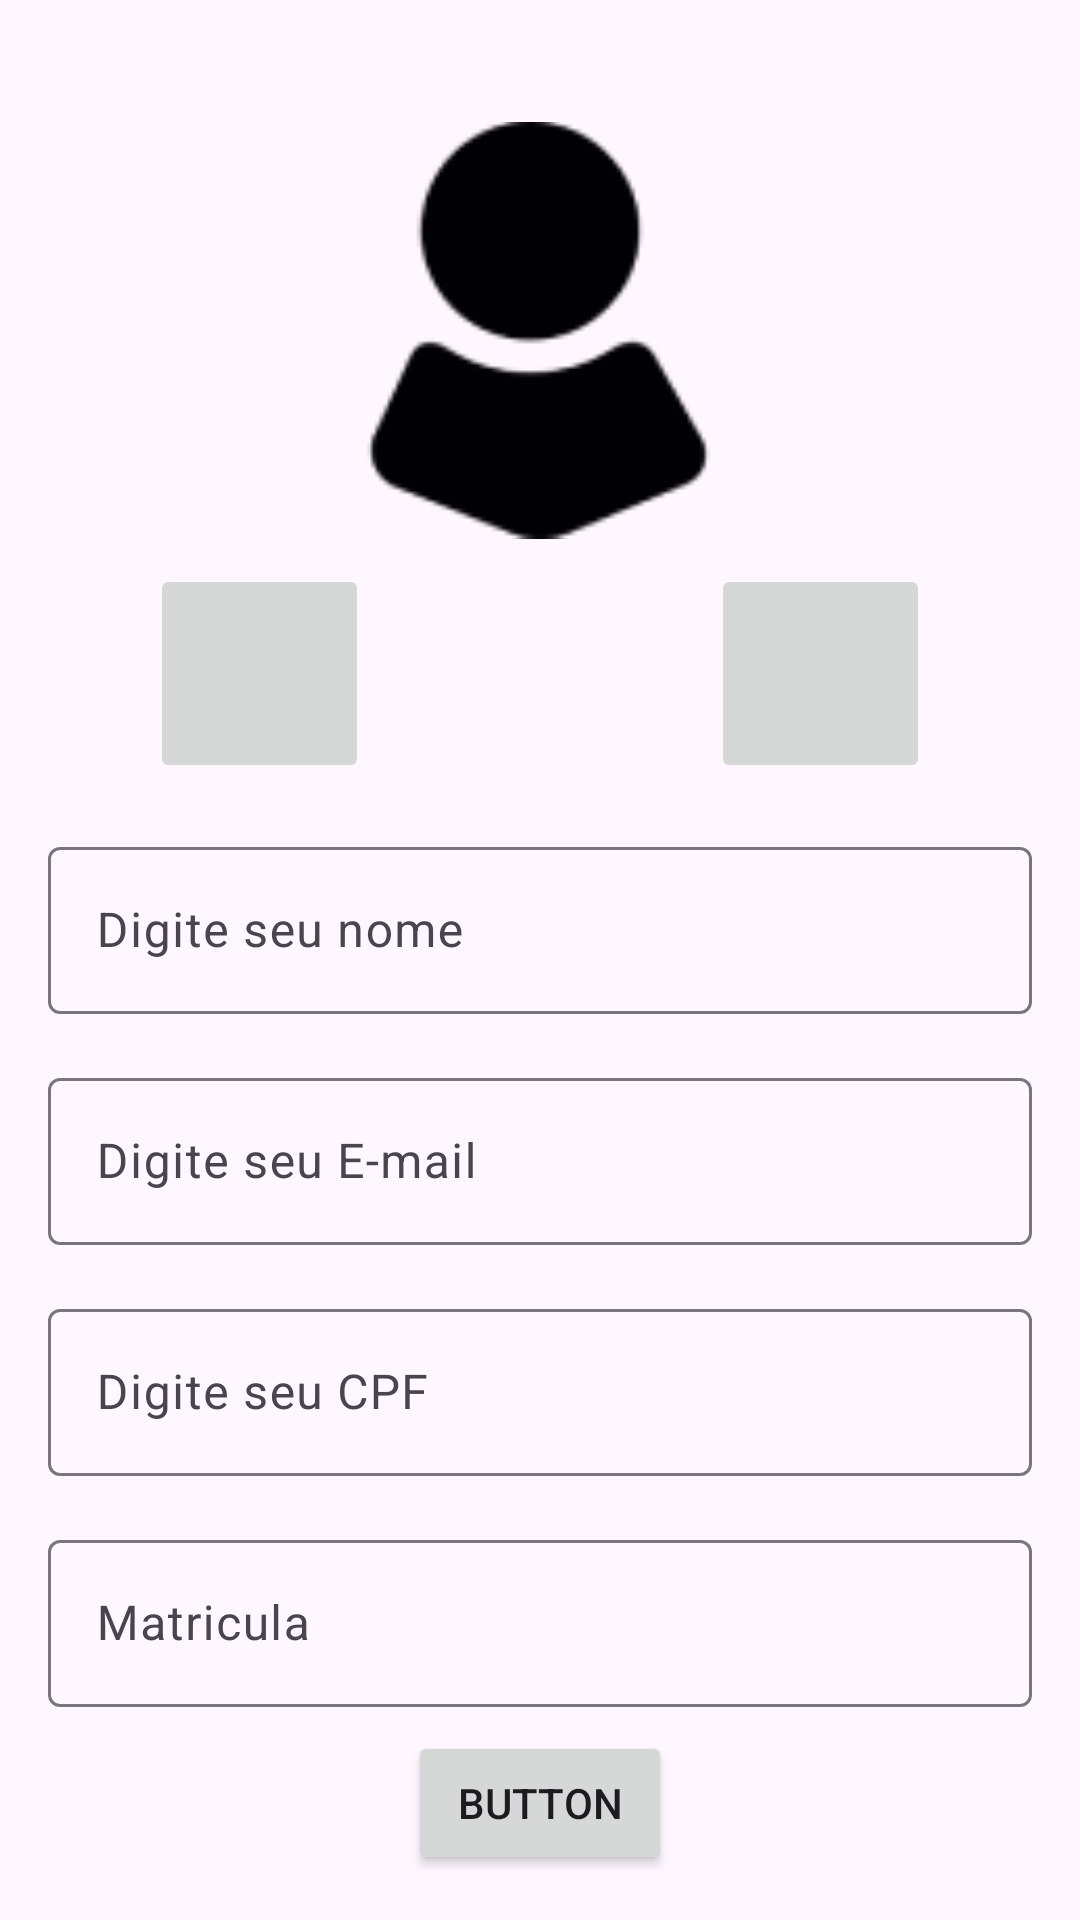

Produce the Android XML layout that renders to this screen, including the resource entries it uses.
<!-- AndroidManifest.xml: application theme Theme.Toolbar -->
<!-- res/layout/activity_abrir_galeria.xml -->
<?xml version="1.0" encoding="utf-8"?>
<androidx.constraintlayout.widget.ConstraintLayout xmlns:android="http://schemas.android.com/apk/res/android"
        xmlns:tools="http://schemas.android.com/tools"
        xmlns:app="http://schemas.android.com/apk/res-auto"
        android:id="@+id/main"
        android:layout_width="match_parent"
        android:layout_height="match_parent"
        tools:context=".AbrirGaleria">

    <com.google.android.material.textfield.TextInputLayout
            android:layout_width="0dp"
            android:layout_height="wrap_content"
            android:layout_marginEnd="16dp"
            app:layout_constraintEnd_toEndOf="parent"
            app:layout_constraintStart_toStartOf="parent"
            android:layout_marginStart="16dp"
            app:layout_constraintHorizontal_bias="1.0"
            app:layout_constraintTop_toBottomOf="@+id/btnAddCamera"
            android:layout_marginTop="16dp"
            android:id="@+id/textInputLayout2">

        <com.google.android.material.textfield.TextInputEditText
                android:layout_width="match_parent"
                android:layout_height="wrap_content"
                android:hint="Digite seu nome" />
    </com.google.android.material.textfield.TextInputLayout>

    <com.google.android.material.textfield.TextInputLayout
            android:layout_width="0dp"
            android:layout_height="wrap_content"
            app:layout_constraintStart_toStartOf="parent"
            android:layout_marginStart="16dp"
            app:layout_constraintEnd_toEndOf="parent"
            android:layout_marginEnd="16dp"
            app:layout_constraintHorizontal_bias="1.0"
            app:layout_constraintTop_toBottomOf="@+id/textInputLayout2"
            android:layout_marginTop="16dp"
            android:id="@+id/textInputLayout3">

        <com.google.android.material.textfield.TextInputEditText
                android:layout_width="match_parent"
                android:layout_height="wrap_content"
                android:hint="Digite seu E-mail" />
    </com.google.android.material.textfield.TextInputLayout>

    <com.google.android.material.textfield.TextInputLayout
            android:layout_width="0dp"
            android:layout_height="wrap_content"
            app:layout_constraintStart_toStartOf="parent"
            android:layout_marginStart="16dp"
            app:layout_constraintEnd_toEndOf="parent"
            android:layout_marginEnd="16dp"
            app:layout_constraintHorizontal_bias="1.0"
            android:id="@+id/textInputLayout"
            app:layout_constraintTop_toBottomOf="@+id/textInputLayout3"
            android:layout_marginTop="16dp">

        <com.google.android.material.textfield.TextInputEditText
                android:layout_width="match_parent"
                android:layout_height="wrap_content"
                android:hint="Digite seu CPF" />
    </com.google.android.material.textfield.TextInputLayout>

    <com.google.android.material.textfield.TextInputLayout
            android:layout_width="0dp"
            android:layout_height="wrap_content"
            app:layout_constraintStart_toStartOf="parent"
            android:layout_marginStart="16dp"
            app:layout_constraintEnd_toEndOf="parent"
            android:layout_marginEnd="16dp"
            app:layout_constraintHorizontal_bias="0.0"
            app:layout_constraintTop_toBottomOf="@+id/textInputLayout"
            android:layout_marginTop="16dp"
            android:id="@+id/textInputLayout4">

        <com.google.android.material.textfield.TextInputEditText
                android:layout_width="match_parent"
                android:layout_height="wrap_content"
                android:hint="Matricula" />
    </com.google.android.material.textfield.TextInputLayout>

    <ImageButton
            android:layout_width="73dp"
            android:layout_height="73dp"
            app:srcCompat="@drawable/ic_camera"
            android:id="@+id/btnAddCamera"
            app:layout_constraintStart_toStartOf="parent"
            app:layout_constraintTop_toBottomOf="@+id/imgPerfil"
            android:layout_marginTop="8dp"
            android:layout_marginStart="50dp" />

    <ImageButton
            android:layout_width="73dp"
            android:layout_height="73dp"
            app:srcCompat="@drawable/ic_galeria"
            android:id="@+id/btnAddGaleria"
            app:layout_constraintEnd_toEndOf="parent"
            android:layout_marginEnd="50dp"
            app:layout_constraintTop_toBottomOf="@+id/imgPerfil"
            android:layout_marginTop="8dp" />

    <Button
            android:text="Button"
            android:layout_width="wrap_content"
            android:layout_height="wrap_content"
            android:id="@+id/button3"
            app:layout_constraintStart_toStartOf="parent"
            app:layout_constraintHorizontal_bias="0.5"
            app:layout_constraintEnd_toEndOf="parent"
            app:layout_constraintTop_toBottomOf="@+id/textInputLayout4"
            android:layout_marginTop="8dp" />

    <ImageView
            android:layout_width="139dp"
            android:layout_height="140dp"
            app:srcCompat="@drawable/ic_perfil_usuario_avatar_icon_small"
            android:id="@+id/imgPerfil"
            app:layout_constraintStart_toStartOf="parent"
            app:layout_constraintHorizontal_bias="0.498"
            app:layout_constraintEnd_toEndOf="parent"
            app:layout_constraintTop_toTopOf="parent"
            android:layout_marginTop="40dp" />

</androidx.constraintlayout.widget.ConstraintLayout>
<!-- resources referenced by this layout -->
<resources>
  <!-- drawable ic_perfil_usuario_avatar_icon_small: png bitmap (drawable, 1954 bytes) -->
  <style name="Theme.Toolbar" parent="Base.Theme.Toolbar" />
  <style name="Base.Theme.Toolbar" parent="Theme.Material3.DayNight">
          
          
      </style>
</resources>
